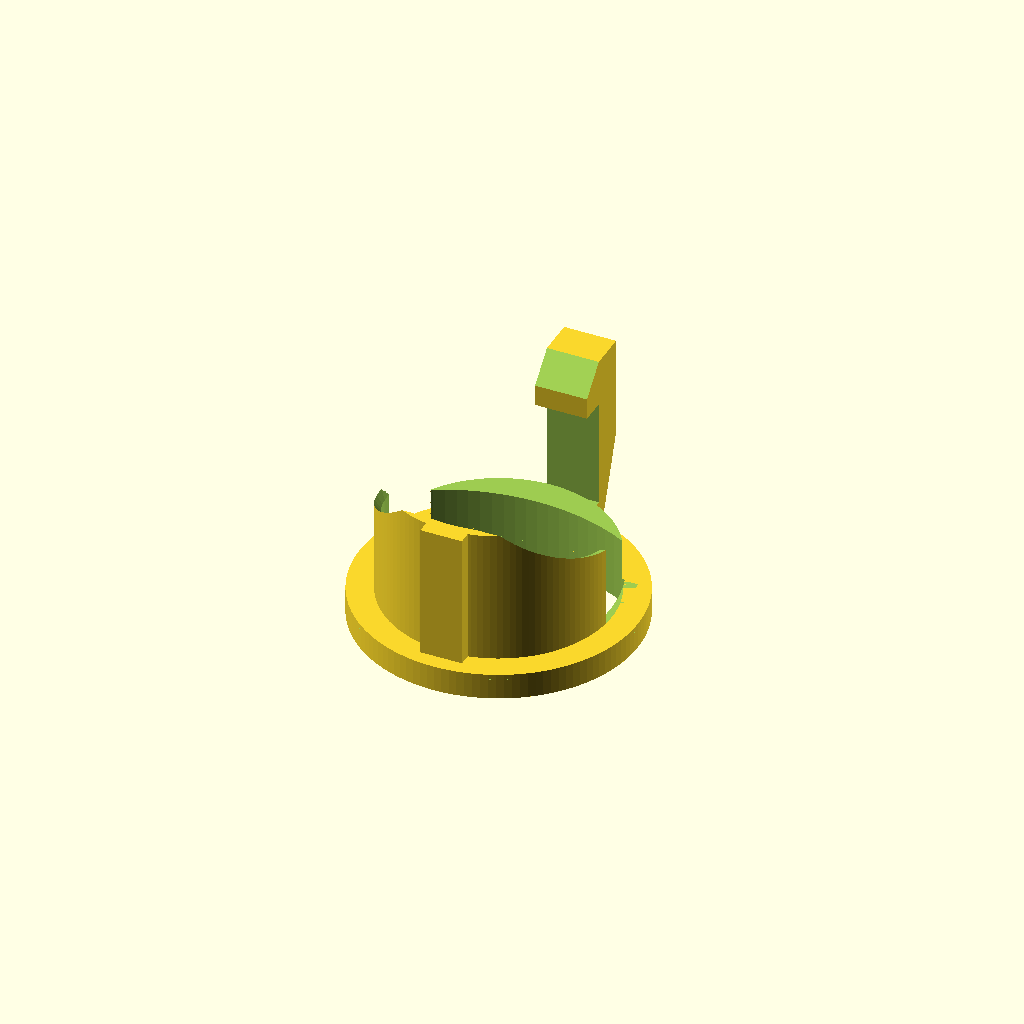
Cell 1: the model at its default parameters.
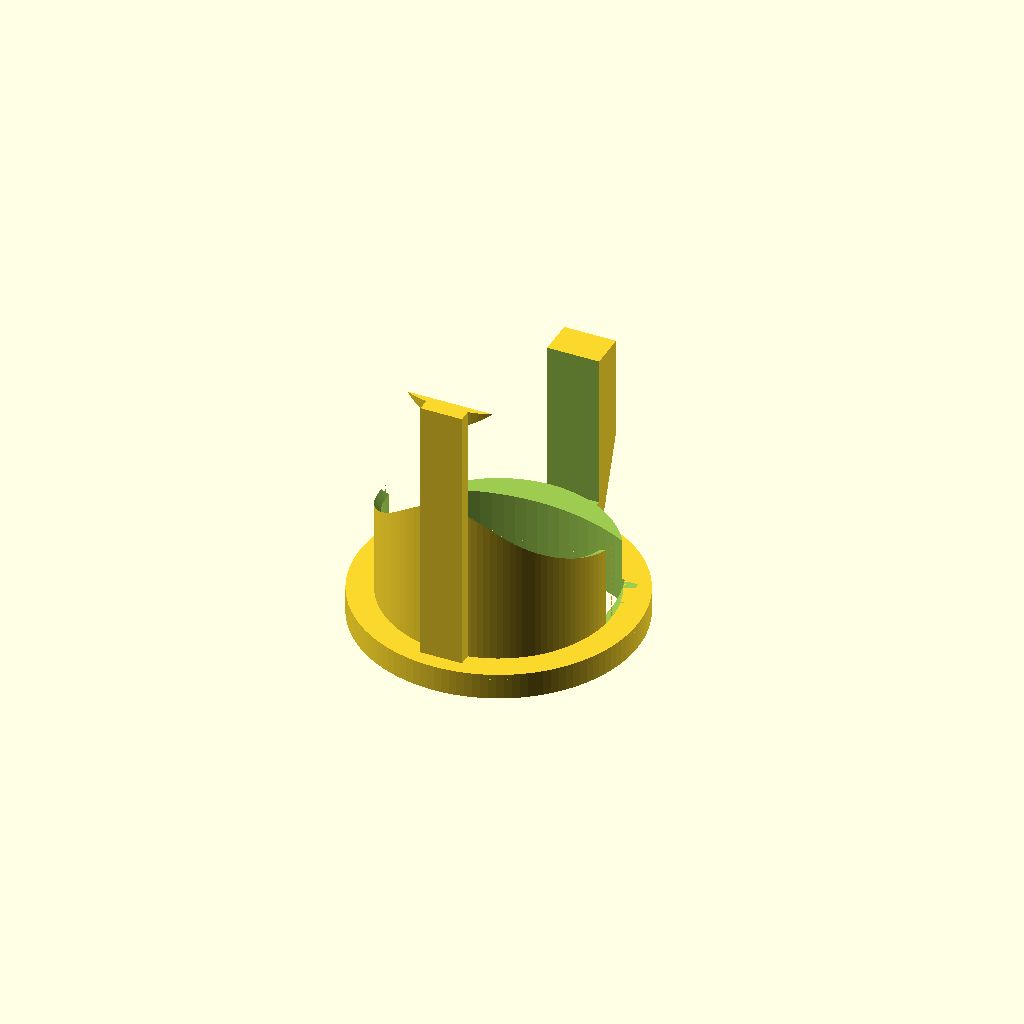
Cell 2: ringHeight = 52 (everything else at default).
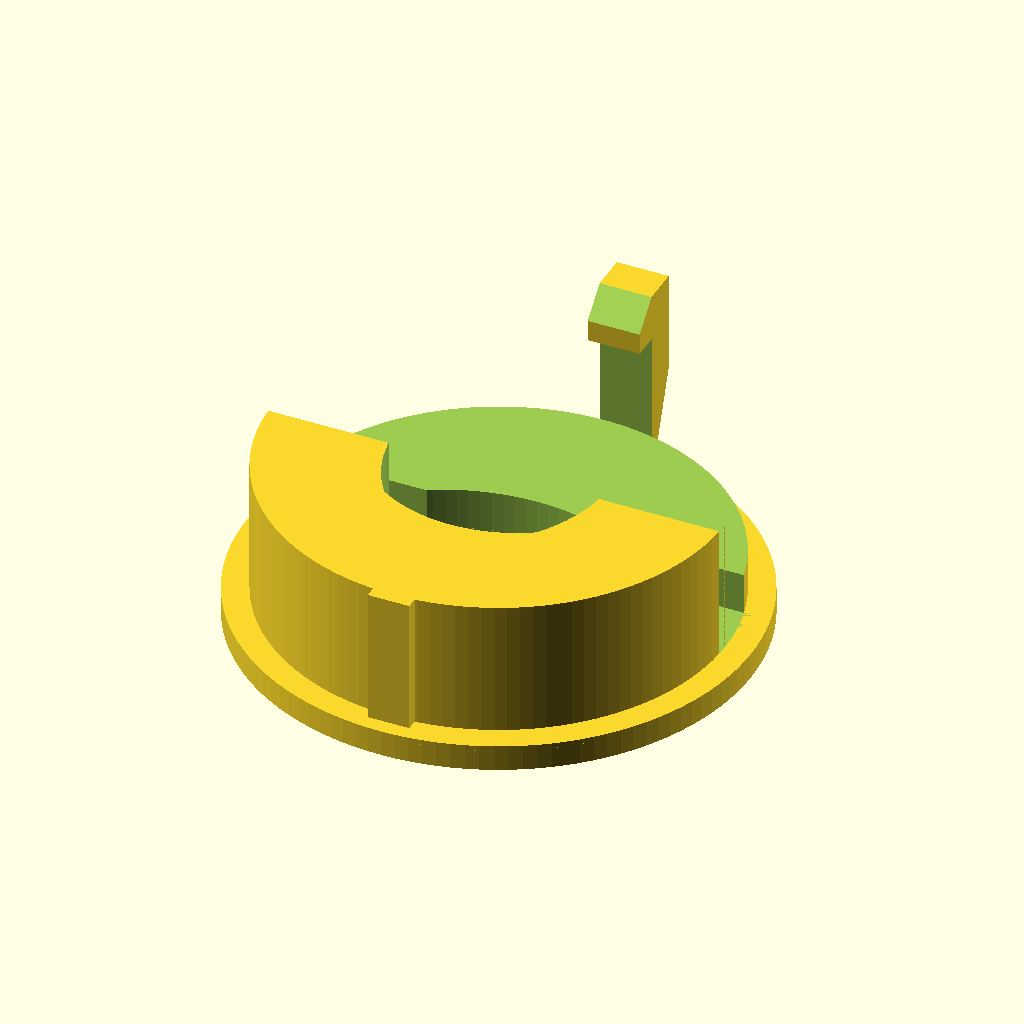
Cell 3: the same model with ringDiameter = 87.
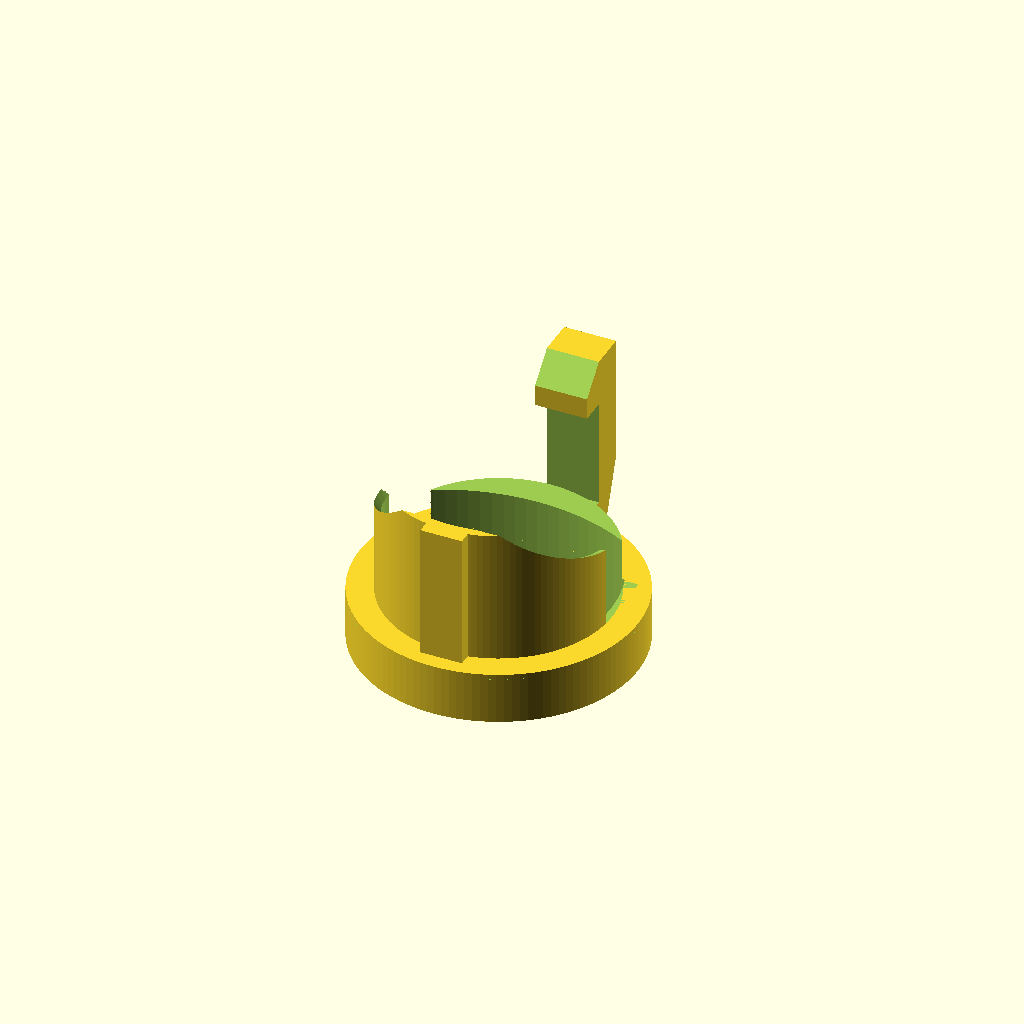
Cell 4 — baseHeight set to 10, the other parameters unchanged.
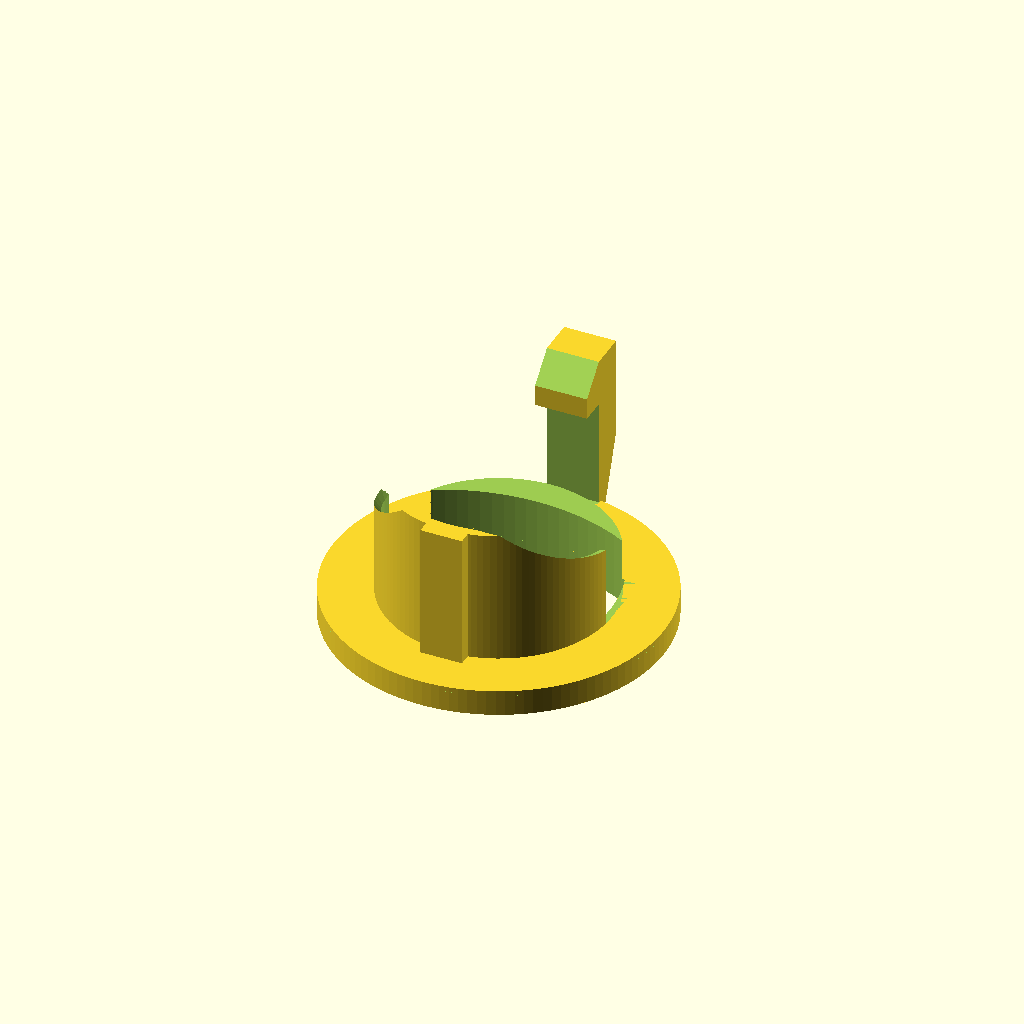
Cell 5 — baseWidth set to 20, the other parameters unchanged.
All cells are drawn from one camera (rotation 55°, 0°, 25°, orthographic, colour scheme Cornfield), so only the parameter changes between them.
OpenSCAD source file inputs/thingiverse/files/thing-3562353/files/j1772-tesla.scad:
// J1772-to-Tesla mounting bracket adapter
// Copyright (c) 2019 by Rod Smith
// Licensed under the terms of the GNU GPL, v.2

// This Thing is designed to mount in a J1772 mounting holster,
// converting it for use with a Tesla charging cable or a J1772
// cable with a Tesla J1772 charging adapter connected.
// This should help simplify a switch from a non-Tesla EV or
// PHEV to a Tesla, or use of a non-Tesla EVSE if you simply
// prefer one to Tesla's own Wall Connector.
//
// I've tested this design with the Clipper Creek J1772 holster
// and with a generic one I happened to have on hand. I cannot
// guarantee that it will work with anything else; you may need
// to adjust some parameters....

//
// Global parameters....
//

// Segments per circle....
$fn=120;

// Position of tab for latching onto Tesla plug or adapter
teslaTabHeight = 20;

// Maximum height of the inner ring
ringHeight = 26;

// Diameter of the inner ring; should not normally be changed
ringDiameter = 43.5;

// Height of the outer base
baseHeight = 5;

// Extra radius for base
baseWidth = 10;

//
// Support functions....
//

// Create a hole for the Tesla plug....
module TeslaPlugShape(tHeight=22) {
    sideOffsetX = 9.5;
    sideOffsetY = 2;
    sideCylinderD = 60;
//    hull() {
//        translate([-20, 16, 0]) cylinder(d=3, h=tHeight);
//        translate([20, 16, 0]) cylinder(d=3, h=tHeight);
//        translate([0, 17, 0]) cylinder(d=3, h=tHeight);
//        translate([-18, -16, 0]) cylinder(d=3, h=tHeight);
//        translate([18, -16, 0]) cylinder(d=3, h=tHeight);
//        translate([0, -20, 0]) cylinder(d=3, h=tHeight);
//    }
    intersection() {
        // Top part....
        translate([0, -24, 0]) cylinder(d=80, h=tHeight);
        // Bottom part....
        translate([0, 7.5, 0]) cylinder(d=55, h=tHeight);
        // Side parts....
        translate([sideOffsetX, sideOffsetY, 0])
            cylinder(d=sideCylinderD, h=tHeight);
        translate([-sideOffsetX, sideOffsetY, 0])
            cylinder(d=sideCylinderD, h=tHeight);
    }
} // module TeslaPlugShape()
//
//// Create a hole for the Tesla plug....
//module TeslaPlugShape(tHeight=22) {
//    sideOffsetX = -1;
//    sideOffsetY = -0;
//    sideCylinderD = 44;
//    intersection() {
//        // Top part....
//        translate([0, -23, 0]) cylinder(d=80, h=tHeight);
//        // Bottom part....
//        translate([0, 1, 0]) cylinder (d=ringDiameter, h=tHeight);
//        // Side parts....
//        translate([sideOffsetX, sideOffsetY, 0])
//            cylinder(d=sideCylinderD, h=tHeight);
//        translate([-sideOffsetX, sideOffsetY, 0])
//            cylinder(d=sideCylinderD, h=tHeight);
//    }
//} // module TeslaPlugShape()

// Create a right-angle wedge with the specified dimensions
module RaWedge(width, depth, height) {
    translate([width, 0, 0]) rotate([90,0,-90]) linear_extrude(width)
        polygon(points=[[0, 0], [0, height], [depth, 0]]);
} // module RaWedge()


//
// Main part components....
//

// Create a wider base. This prevents inserting the adapter
// too deep into the J1772 holster and provides a way to attach
// the clip to the main body of the adapter.
module Base() {
    translate([0, 0, -baseHeight]) difference() {
        cylinder(d=ringDiameter+baseWidth, h=baseHeight);
        translate([0, 0, -1]) TeslaPlugShape(baseHeight+2);
    }
} // module Base()

// Create a framing ring that partially surrounds the Tesla
// connector, which both stabilizes the Tesla connector and
// helps keep the adapter from wobbling in the J1772 holster....
module AdapterRing() {
    difference() {
        cylinder(d=ringDiameter, h=ringHeight);
        translate([0,0,-1]) TeslaPlugShape(ringHeight+2);
        translate([-ringDiameter/2,-2,8])
            cube([ringDiameter, ringDiameter/1.5, ringHeight+2]);
        translate([-ringDiameter/2, -2, 0])
            cube([ringDiameter, 13, ringHeight+2]);
        hull() {
            translate([10,4,ringDiameter-4]) sphere(d=ringDiameter*1.25);
            translate([-10,4,ringDiameter-4]) sphere(d=ringDiameter*1.25);
        }
    } // difference()
} // module AdapterRing()

// Create a tab along the side (bottom of the adapter when in use)
// that helps position the adapter in the J1772 holster....
module PositionTab() {
    translate([-4, -2-ringDiameter/2, -baseHeight])
        cube([8, 2.5, ringHeight+baseHeight]);
} // module PositionTab()

// Create a simple latch to hold the adapter in place....
module J1772Latch() {
    latchHeight = 30 + baseHeight;
    latchWidth = 10;
    latchDepth = 12;
    translate([-latchWidth/2, ringDiameter/2 + 4, -baseHeight]) {
        difference() {
            cube([latchWidth, latchDepth, latchHeight]);
            rotate([-20, 0, 0]) translate([-1, latchDepth/2, 1])
                cube([latchWidth + 2, latchDepth, latchHeight/1.5]);
            translate([-1, -1, baseHeight])
                cube([latchWidth + 2, 6, ringHeight - 5]);
            translate([-1, -5, latchHeight]) rotate([-45, 0, 0]) 
                cube([latchWidth + 2, 7, 9]);
            //#cube([latchWidth+2, latchDepth, latchHeight]);
        } // difference()
        translate([0, -8, 0]) cube([latchWidth, 9, baseHeight]);
    } // translate()
} // module J1772Latch()

// Create a tab onto which the Tesla plug hooks when it's
// inserted in the adapter....
module TeslaTab() {
    tabX = 8;
    tabY = 2;
    tabZ = 3;
    translate([-tabX/2, -tabY/2, 0]) cube([tabX, tabY, tabZ]);
    translate([-tabX/2, -tabY/2, 0]) rotate([180, 0, 0])
        RaWedge(tabX, tabY, 3);
} // module TeslaTab()


//
// Main body of the design....
//

Base();
AdapterRing();
PositionTab();
J1772Latch();
translate([0, -20, teslaTabHeight - baseHeight]) TeslaTab();
Customizer parameters (derived from the source; name, type, default, range or options):
teslaTabHeight: number, default 20
ringHeight: number, default 26
ringDiameter: number, default 43.5
baseHeight: number, default 5
baseWidth: number, default 10
